Run: headless pygame with SDL's dummy video driver; simulated clock (each Clock.tick advances the game by its frame time, no real sleeping); random seed 0; keys injected as events and as key.get_pressed() state; mouse plan: one left click at the window centre at the start of phase 2, then a move to the lower-right quarter at the start of phase 3.
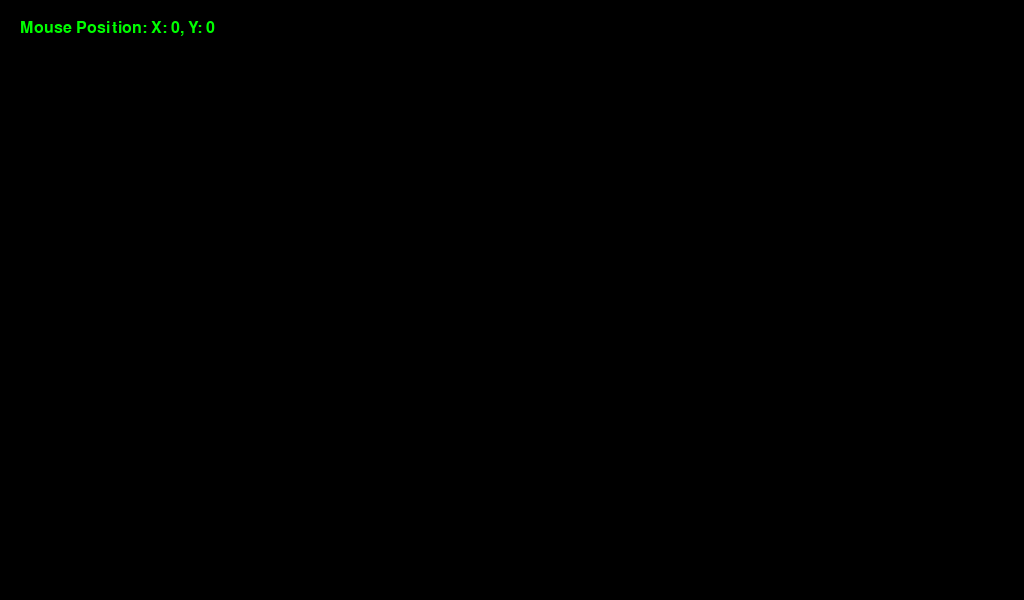
Frame 1 of 4 · flips 1–60 · no input
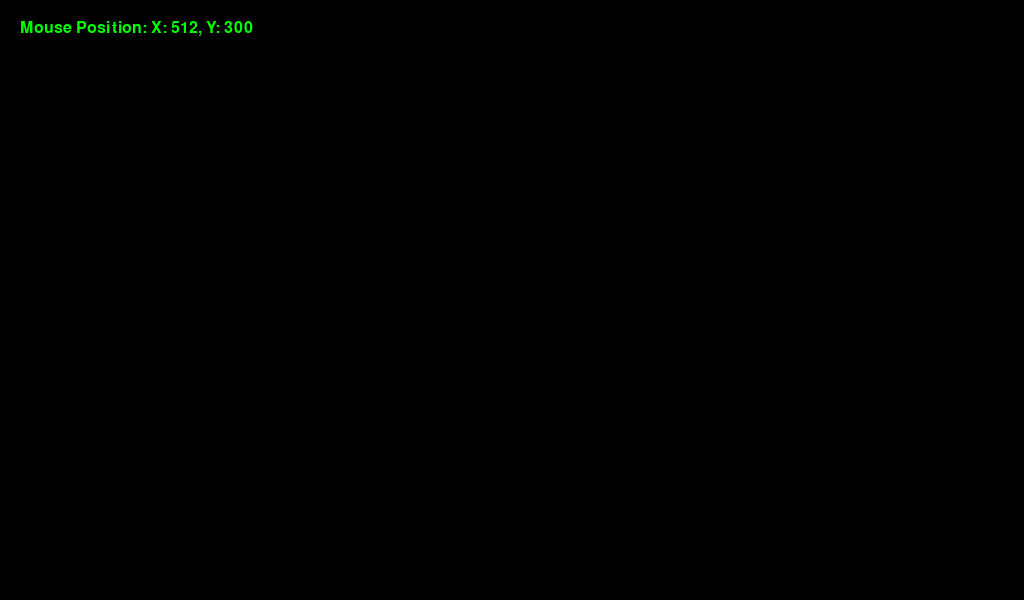
Frame 2 of 4 · flips 61–180 · clicked the window centre · tapped SPACE, RETURN · held RIGHT (→), D
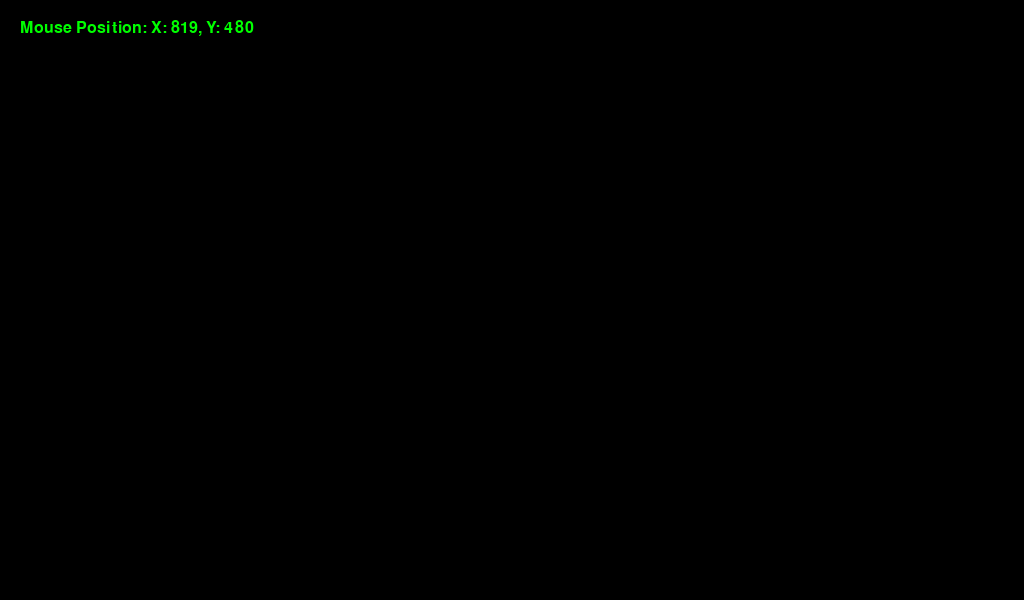
Frame 3 of 4 · flips 181–300 · moved the mouse to the lower-right quarter · held DOWN (↓), S
Frame 4 of 4 · flips 301–420 · held LEFT (←), A, UP (↑), W · screen unchanged from frame 3, image omitted

The pygame program that drew these frames:

import pygame
import sys

pygame.init()
screen = pygame.display.set_mode((1024, 600))
pygame.display.set_caption("Mouse Position Tracker")
clock = pygame.time.Clock()

font = pygame.font.SysFont("Cascadia Code", 24)
WHITE = (255, 255, 255)
BLACK = (0, 0, 0)
GREEN = (0, 255, 0)

while True:
    for event in pygame.event.get():
        if event.type == pygame.QUIT:
            pygame.quit()
            sys.exit()

    screen.fill(BLACK)

    x, y = pygame.mouse.get_pos()
    text_string = f"Mouse Position: X: {x}, Y: {y}"
    text_surface = font.render(text_string, True, GREEN)

    screen.blit(text_surface, (20, 20))

    pygame.display.flip()
    
    clock.tick(60)
